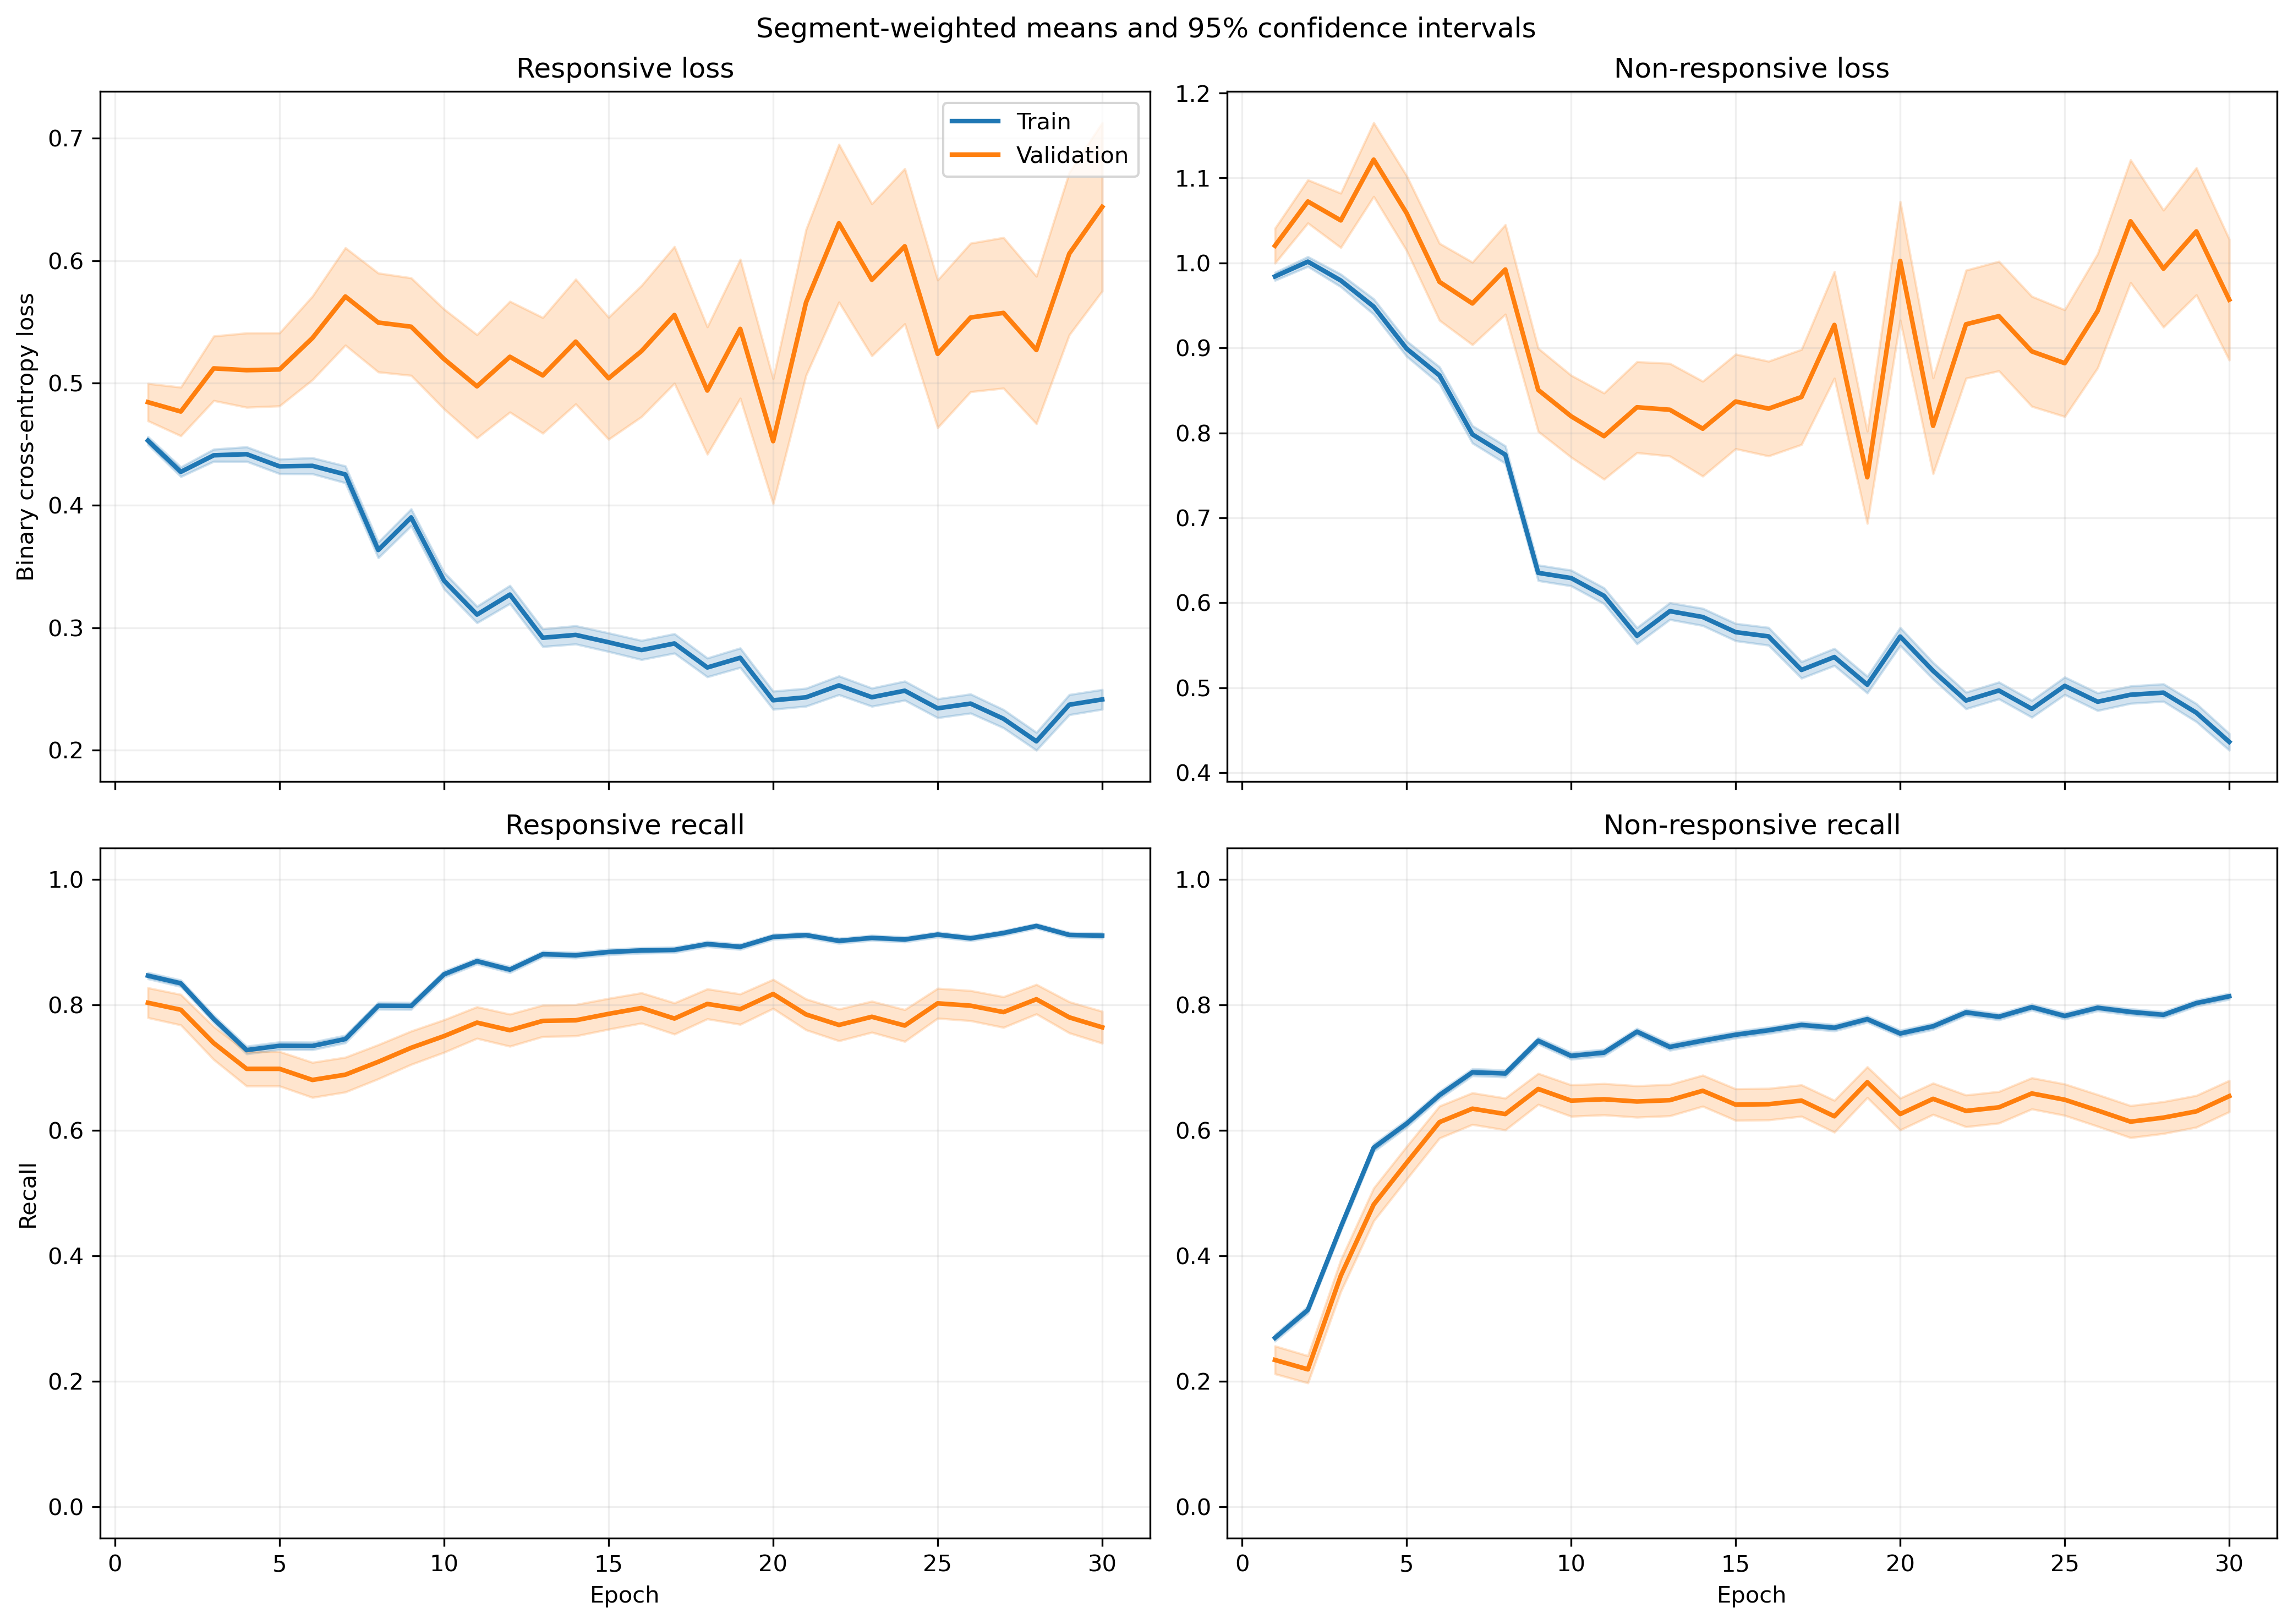

Source data for this figure (header and first rows):
fold, epoch, split, r_loss, r_loss_count, r_loss_sum, r_loss_sum_sq, r_recall, r_recall_count, r_recall_sum, r_recall_sum_sq, nr_loss, nr_loss_count, nr_loss_sum, nr_loss_sum_sq, nr_recall, nr_recall_count, nr_recall_sum, nr_recall_sum_sq
1, 1, train, 0.4725, 1063, 502.3, 289.7, 0.8373, 1063, 890.0, 890.0, 0.9419, 1401, 1320, 1413, 0.2862, 1401, 401.0, 401.0
1, 1, validation, 0.4172, 10, 4.172, 2.033, 0.9, 10, 9.0, 9.0, , 0, 0.0, 0.0, , 0, 0.0, 0.0
1, 2, train, 0.4631, 1063, 492.3, 305.2, 0.8119, 1063, 863.0, 863.0, 0.9278, 1401, 1300, 1437, 0.3469, 1401, 486.0, 486.0
1, 2, validation, 0.3972, 10, 3.972, 1.97, 0.8, 10, 8.0, 8.0, , 0, 0.0, 0.0, , 0, 0.0, 0.0
1, 3, train, 0.452, 1063, 480.5, 364.1, 0.7488, 1063, 796.0, 796.0, 0.9202, 1401, 1289, 1671, 0.4989, 1401, 699.0, 699.0
1, 3, validation, 0.4788, 10, 4.788, 3.085, 0.8, 10, 8.0, 8.0, , 0, 0.0, 0.0, , 0, 0.0, 0.0
1, 4, train, 0.5079, 1063, 539.9, 547.4, 0.6642, 1063, 706.0, 706.0, 0.8492, 1401, 1190, 1893, 0.6759, 1401, 947.0, 947.0
1, 4, validation, 0.6323, 10, 6.323, 5.593, 0.5, 10, 5.0, 5.0, , 0, 0.0, 0.0, , 0, 0.0, 0.0
1, 5, train, 0.4721, 1063, 501.8, 489.6, 0.6839, 1063, 727.0, 727.0, 0.8286, 1401, 1161, 1912, 0.7131, 1401, 999.0, 999.0
1, 5, validation, 0.7036, 10, 7.036, 6.848, 0.4, 10, 4.0, 4.0, , 0, 0.0, 0.0, , 0, 0.0, 0.0
1, 6, train, 0.5019, 1063, 533.5, 593, 0.6698, 1063, 712.0, 712.0, 0.7611, 1401, 1066, 1876, 0.743, 1401, 1041, 1041
1, 6, validation, 0.854, 10, 8.54, 9.545, 0.4, 10, 4.0, 4.0, , 0, 0.0, 0.0, , 0, 0.0, 0.0
1, 7, train, 0.4032, 1063, 428.6, 461.7, 0.7328, 1063, 779.0, 779.0, 0.8357, 1401, 1171, 2379, 0.7302, 1401, 1023, 1023
1, 7, validation, 0.7799, 10, 7.799, 9.293, 0.5, 10, 5.0, 5.0, , 0, 0.0, 0.0, , 0, 0.0, 0.0
1, 8, train, 0.3809, 1063, 404.9, 407, 0.7846, 1063, 834.0, 834.0, 0.7044, 1401, 986.8, 1556, 0.7231, 1401, 1013, 1013
1, 8, validation, 0.742, 10, 7.42, 8.474, 0.5, 10, 5.0, 5.0, , 0, 0.0, 0.0, , 0, 0.0, 0.0
1, 9, train, 0.4858, 1063, 516.4, 602.5, 0.7272, 1063, 773.0, 773.0, 0.5272, 1401, 738.6, 1057, 0.8087, 1401, 1133, 1133
1, 9, validation, 0.8771, 10, 8.771, 12.61, 0.5, 10, 5.0, 5.0, , 0, 0.0, 0.0, , 0, 0.0, 0.0
1, 10, train, 0.3933, 1063, 418, 491.4, 0.8307, 1063, 883.0, 883.0, 0.5338, 1401, 747.8, 1015, 0.7488, 1401, 1049, 1049
1, 10, validation, 0.7861, 10, 7.861, 11.58, 0.6, 10, 6.0, 6.0, , 0, 0.0, 0.0, , 0, 0.0, 0.0
1, 11, train, 0.4082, 1063, 433.9, 611.2, 0.8175, 1063, 869.0, 869.0, 0.4791, 1401, 671.2, 999.7, 0.7873, 1401, 1103, 1103
1, 11, validation, 0.7803, 10, 7.803, 13.02, 0.6, 10, 6.0, 6.0, , 0, 0.0, 0.0, , 0, 0.0, 0.0
1, 12, train, 0.4104, 1063, 436.3, 663.1, 0.8175, 1063, 869.0, 869.0, 0.4398, 1401, 616.1, 944.9, 0.8116, 1401, 1137, 1137
1, 12, validation, 0.7249, 10, 7.249, 10.97, 0.6, 10, 6.0, 6.0, , 0, 0.0, 0.0, , 0, 0.0, 0.0
1, 13, train, 0.3896, 1063, 414.2, 554.7, 0.8297, 1063, 882.0, 882.0, 0.4454, 1401, 624.1, 864.9, 0.7909, 1401, 1108, 1108
1, 13, validation, 0.5946, 10, 5.946, 7.196, 0.7, 10, 7.0, 7.0, , 0, 0.0, 0.0, , 0, 0.0, 0.0
1, 14, train, 0.3697, 1063, 393, 561.6, 0.8363, 1063, 889.0, 889.0, 0.456, 1401, 638.8, 1068, 0.8137, 1401, 1140, 1140
1, 14, validation, 0.6578, 10, 6.578, 9.03, 0.6, 10, 6.0, 6.0, , 0, 0.0, 0.0, , 0, 0.0, 0.0
1, 15, train, 0.3019, 1063, 320.9, 436.1, 0.8805, 1063, 936.0, 936.0, 0.4905, 1401, 687.2, 1124, 0.7887, 1401, 1105, 1105
1, 15, validation, 0.5761, 10, 5.761, 6.692, 0.6, 10, 6.0, 6.0, , 0, 0.0, 0.0, , 0, 0.0, 0.0
1, 16, train, 0.39, 1063, 414.6, 598.9, 0.825, 1063, 877.0, 877.0, 0.3709, 1401, 519.6, 762.1, 0.8522, 1401, 1194, 1194
1, 16, validation, 0.5344, 10, 5.344, 6.217, 0.7, 10, 7.0, 7.0, , 0, 0.0, 0.0, , 0, 0.0, 0.0
1, 17, train, 0.3092, 1063, 328.6, 411.8, 0.8692, 1063, 924.0, 924.0, 0.4399, 1401, 616.4, 885.1, 0.8094, 1401, 1134, 1134
1, 17, validation, 0.471, 10, 4.71, 4.998, 0.8, 10, 8.0, 8.0, , 0, 0.0, 0.0, , 0, 0.0, 0.0
1, 18, train, 0.2593, 1063, 275.6, 391.6, 0.8937, 1063, 950.0, 950.0, 0.5323, 1401, 745.8, 1351, 0.7509, 1401, 1052, 1052
1, 18, validation, 0.3437, 10, 3.437, 2.663, 0.8, 10, 8.0, 8.0, , 0, 0.0, 0.0, , 0, 0.0, 0.0
1, 19, train, 0.2592, 1063, 275.6, 447.4, 0.9031, 1063, 960.0, 960.0, 0.5209, 1401, 729.8, 1326, 0.753, 1401, 1055, 1055
1, 19, validation, 0.3898, 10, 3.898, 3.604, 0.8, 10, 8.0, 8.0, , 0, 0.0, 0.0, , 0, 0.0, 0.0
1, 20, train, 0.2767, 1063, 294.2, 446.8, 0.8918, 1063, 948.0, 948.0, 0.4905, 1401, 687.2, 1300, 0.7901, 1401, 1107, 1107
1, 20, validation, 0.4674, 10, 4.674, 5.581, 0.8, 10, 8.0, 8.0, , 0, 0.0, 0.0, , 0, 0.0, 0.0
1, 21, train, 0.2189, 1063, 232.7, 310.1, 0.9163, 1063, 974.0, 974.0, 0.5915, 1401, 828.6, 1609, 0.7345, 1401, 1029, 1029
1, 21, validation, 0.2404, 10, 2.404, 1.584, 0.9, 10, 9.0, 9.0, , 0, 0.0, 0.0, , 0, 0.0, 0.0
1, 22, train, 0.2857, 1063, 303.7, 501.8, 0.8881, 1063, 944.0, 944.0, 0.4029, 1401, 564.5, 1038, 0.8244, 1401, 1155, 1155
1, 22, validation, 0.3914, 10, 3.914, 4.331, 0.8, 10, 8.0, 8.0, , 0, 0.0, 0.0, , 0, 0.0, 0.0
1, 23, train, 0.2895, 1063, 307.7, 483.1, 0.8899, 1063, 946.0, 946.0, 0.4116, 1401, 576.7, 1007, 0.818, 1401, 1146, 1146
1, 23, validation, 0.3041, 10, 3.041, 2.511, 0.9, 10, 9.0, 9.0, , 0, 0.0, 0.0, , 0, 0.0, 0.0
1, 24, train, 0.2692, 1063, 286.2, 461.5, 0.8965, 1063, 953.0, 953.0, 0.464, 1401, 650.1, 1263, 0.8044, 1401, 1127, 1127
1, 24, validation, 0.1818, 10, 1.818, 0.7891, 0.9, 10, 9.0, 9.0, , 0, 0.0, 0.0, , 0, 0.0, 0.0
1, 25, train, 0.2377, 1063, 252.6, 413.5, 0.9097, 1063, 967.0, 967.0, 0.4612, 1401, 646.1, 1238, 0.8001, 1401, 1121, 1121
1, 25, validation, 0.3108, 10, 3.108, 2.947, 0.8, 10, 8.0, 8.0, , 0, 0.0, 0.0, , 0, 0.0, 0.0
1, 26, train, 0.2054, 1063, 218.3, 320.3, 0.9341, 1063, 993.0, 993.0, 0.4876, 1401, 683.1, 1259, 0.778, 1401, 1090, 1090
1, 26, validation, 0.327, 10, 3.27, 3.455, 0.8, 10, 8.0, 8.0, , 0, 0.0, 0.0, , 0, 0.0, 0.0
1, 27, train, 0.2567, 1063, 272.8, 362.1, 0.9078, 1063, 965.0, 965.0, 0.3872, 1401, 542.5, 799.8, 0.8208, 1401, 1150, 1150
1, 27, validation, 0.3707, 10, 3.707, 3.571, 0.9, 10, 9.0, 9.0, , 0, 0.0, 0.0, , 0, 0.0, 0.0
1, 28, train, 0.2157, 1063, 229.3, 395.8, 0.9304, 1063, 989.0, 989.0, 0.4385, 1401, 614.4, 1119, 0.7951, 1401, 1114, 1114
1, 28, validation, 0.3293, 10, 3.293, 3.657, 0.8, 10, 8.0, 8.0, , 0, 0.0, 0.0, , 0, 0.0, 0.0
1, 29, train, 0.3215, 1063, 341.8, 690.1, 0.8805, 1063, 936.0, 936.0, 0.3173, 1401, 444.6, 775, 0.8572, 1401, 1201, 1201
1, 29, validation, 0.4148, 10, 4.148, 5.529, 0.8, 10, 8.0, 8.0, , 0, 0.0, 0.0, , 0, 0.0, 0.0
1, 30, train, 0.2325, 1063, 247.1, 375.5, 0.92, 1063, 978.0, 978.0, 0.3855, 1401, 540.1, 916.5, 0.8315, 1401, 1165, 1165
1, 30, validation, 0.2812, 10, 2.812, 2.169, 0.8, 10, 8.0, 8.0, , 0, 0.0, 0.0, , 0, 0.0, 0.0
... 1,140 more rows
